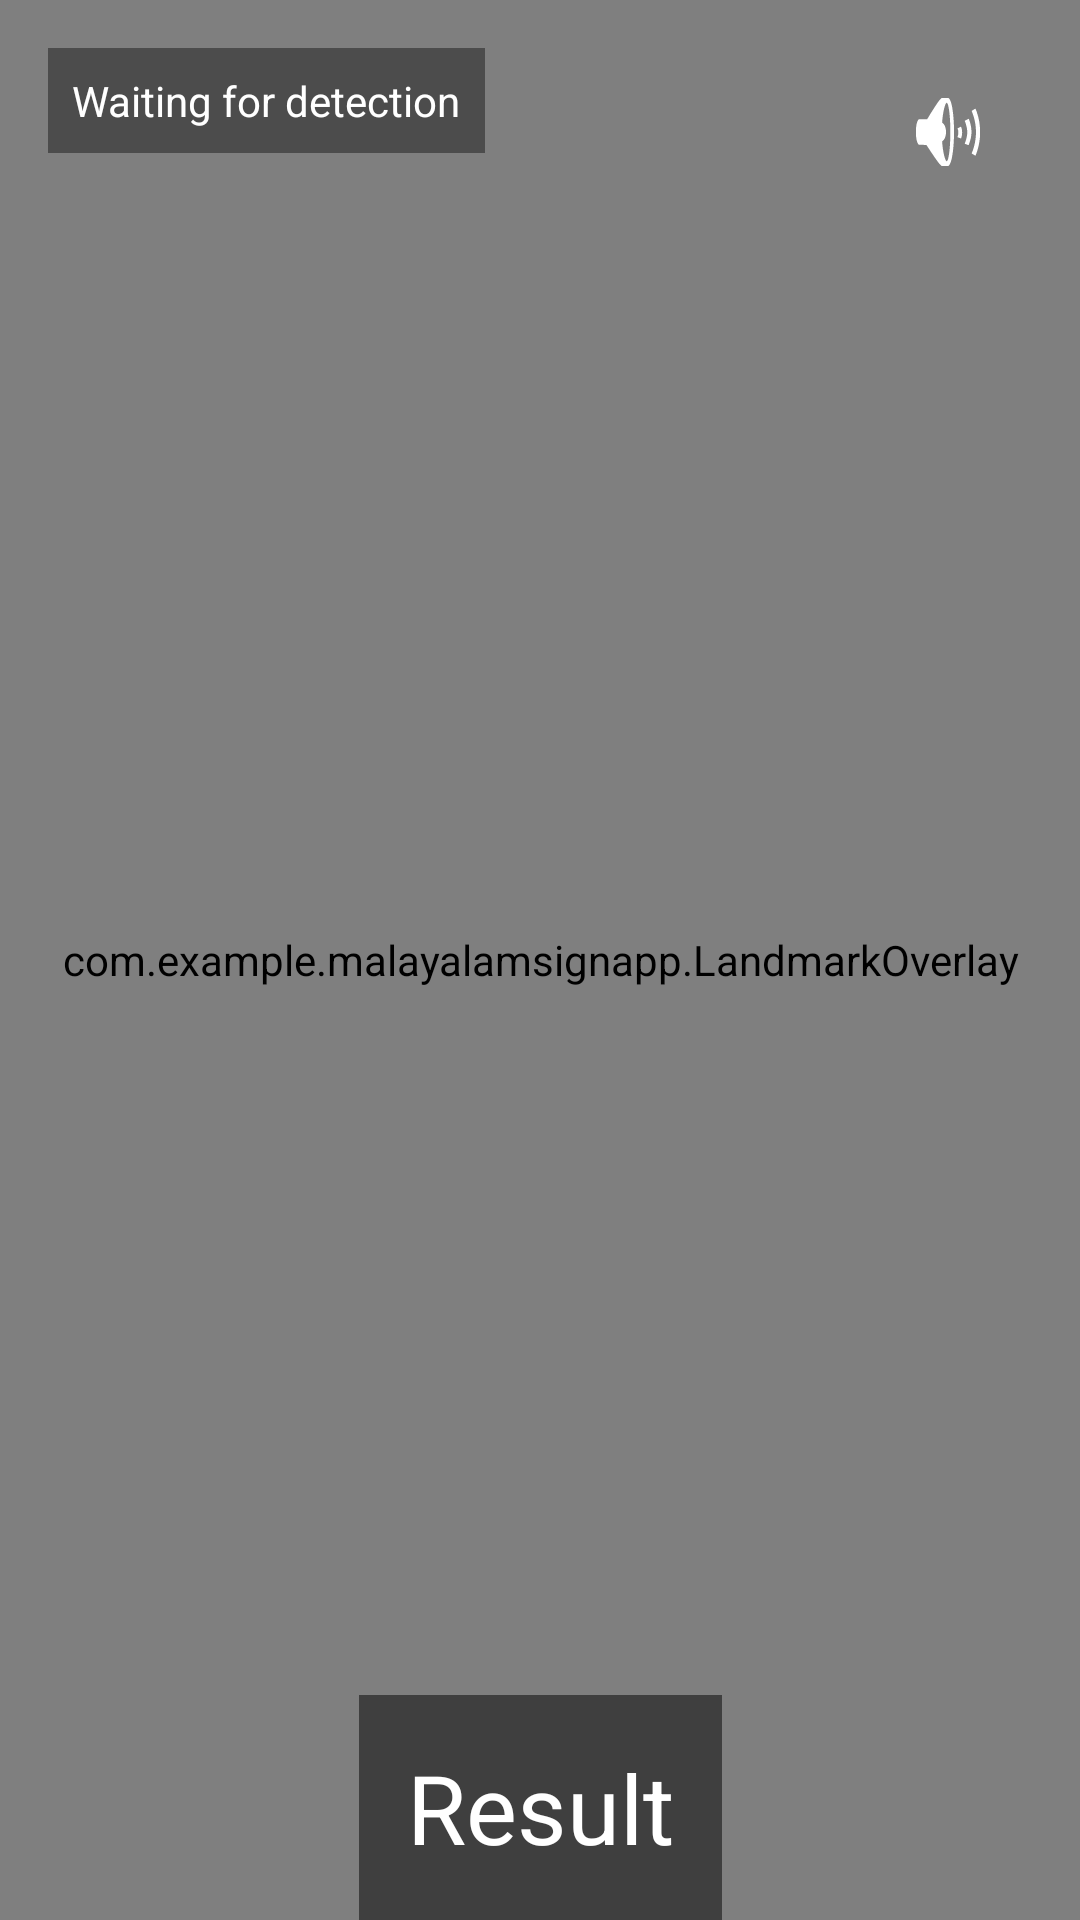

Here is an Android app screen rendered from its layout file. Give the layout XML and the strings, colors and styles it references.
<!-- AndroidManifest.xml: application theme Theme.MalayalamSignApp -->
<!-- res/layout/activity_main.xml -->
<?xml version="1.0" encoding="utf-8"?>
<androidx.constraintlayout.widget.ConstraintLayout
    xmlns:android="http://schemas.android.com/apk/res/android"
    xmlns:app="http://schemas.android.com/apk/res-auto"
    android:layout_width="match_parent"
    android:layout_height="match_parent">

    
    <androidx.camera.view.PreviewView
        android:id="@+id/previewView"
        android:layout_width="0dp"
        android:layout_height="0dp"
        app:layout_constraintTop_toTopOf="parent"
        app:layout_constraintBottom_toBottomOf="parent"
        app:layout_constraintStart_toStartOf="parent"
        app:layout_constraintEnd_toEndOf="parent" />

    
    <com.example.malayalamsignapp.LandmarkOverlay
        android:id="@+id/overlay"
        android:layout_width="0dp"
        android:layout_height="0dp"
        app:layout_constraintTop_toTopOf="@id/previewView"
        app:layout_constraintBottom_toBottomOf="@id/previewView"
        app:layout_constraintStart_toStartOf="@id/previewView"
        app:layout_constraintEnd_toEndOf="@id/previewView" />

    
    <TextView
        android:id="@+id/resultText"
        android:layout_width="wrap_content"
        android:layout_height="wrap_content"
        android:text="Result"
        android:textSize="32sp"
        android:textColor="#FFFFFF"
        android:background="#80000000"
        android:padding="16dp"
        app:layout_constraintBottom_toBottomOf="parent"
        app:layout_constraintStart_toStartOf="parent"
        app:layout_constraintEnd_toEndOf="parent" />

    
    <TextView
        android:id="@+id/textView"
        android:layout_width="wrap_content"
        android:layout_height="wrap_content"
        android:text="Waiting for detection"
        android:textColor="#FFFFFF"
        android:background="#66000000"
        android:padding="8dp"
        android:layout_margin="16dp"
        app:layout_constraintTop_toTopOf="parent"
        app:layout_constraintStart_toStartOf="parent" />

    
    <ImageButton
        android:id="@+id/speakerButton"
        android:layout_width="56dp"
        android:layout_height="56dp"
        android:layout_margin="16dp"
        android:background="@android:color/transparent"
        android:contentDescription="Toggle Speaker"
        android:src="@android:drawable/ic_lock_silent_mode_off"
        app:layout_constraintTop_toTopOf="parent"
        app:layout_constraintEnd_toEndOf="parent" />

</androidx.constraintlayout.widget.ConstraintLayout>
<!-- resources referenced by this layout -->
<resources>
  <style name="Theme.MalayalamSignApp" parent="Theme.AppCompat.Light.NoActionBar" />
</resources>
